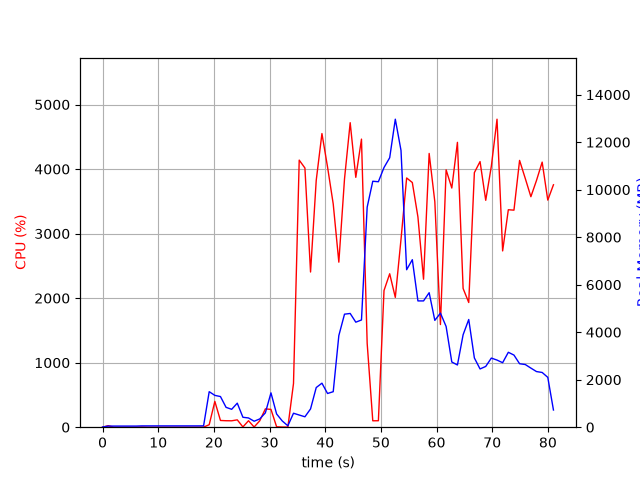

Values plotted in this chart, from the file beside it:
elapsed_time, nproc, cpu, mem_real, mem_virtual
3.933906555175781e-05, 1, 0.0, 7.668, 3185
1.006, 2, 23.8, 47.41, 231.5
2.014, 2, 0.0, 47.41, 231.5
3.021, 2, 0.0, 47.41, 231.5
4.028, 2, 0.0, 47.41, 231.5
5.035, 2, 0.0, 47.41, 231.5
6.042, 2, 0.0, 47.41, 231.5
7.049, 2, 3.0, 54.84, 241.7
8.056, 2, 0.0, 54.84, 241.7
9.063, 2, 0.0, 54.84, 241.7
10.07, 2, 0.0, 54.84, 241.7
11.08, 2, 0.0, 54.84, 241.7
12.09, 2, 0.0, 54.84, 241.7
13.1, 2, 0.0, 54.84, 241.7
14.11, 2, 0.0, 54.84, 241.7
15.12, 2, 0.0, 54.84, 241.7
16.13, 2, 0.0, 54.84, 241.7
17.14, 2, 0.0, 54.84, 241.7
18.15, 2, 1.0, 56.55, 239.3
19.16, 11, 38.5, 1495, 5938
20.17, 6, 399.9, 1340, 4542
21.18, 8, 104.3, 1290, 5227
22.19, 4, 100.3, 835.7, 3402
23.2, 3, 99.3, 753.2, 3016
24.2, 4, 113.9, 1012, 3639
25.21, 4, 4.0, 418.2, 2761
26.22, 3, 100.2, 389.1, 2470
27.23, 3, 3.0, 251.5, 2359
28.24, 3, 99.1, 347.4, 2447
29.25, 4, 283.5, 602.9, 3077
30.26, 9, 276.0, 1446, 5219
31.27, 5, 6.9, 557.8, 3199
32.28, 3, 2.0, 264.1, 2386
33.29, 2, 1.0, 59.58, 173.4
34.3, 1, 676.8, 588, 4574
35.33, 1, 4138, 512.5, 4972
36.35, 1, 4016, 438.7, 4988
37.36, 1, 2405, 769.3, 5572
38.39, 1, 3825, 1669, 6852
39.41, 1, 4550, 1853, 8388
40.42, 1, 4031, 1419, 8396
41.44, 1, 3459, 1495, 8940
42.45, 1, 2557, 3858, 10830
43.47, 1, 3847, 4758, 12878
44.49, 1, 4718, 4788, 12878
45.49, 1, 3872, 4421, 12878
46.51, 1, 4464, 4515, 14090
47.54, 1, 1299, 9264, 21940
48.54, 1, 99.2, 10355, 21940
49.55, 1, 100.2, 10334, 21940
50.56, 1, 2118, 10933, 21969
51.58, 1, 2378, 11345, 22014
52.59, 1, 2011, 12967, 28203
53.61, 1, 2911, 11652, 28275
54.63, 1, 3862, 6630, 28297
55.65, 1, 3791, 7053, 28575
56.65, 1, 3258, 5317, 28575
57.66, 1, 2293, 5316, 28575
58.67, 1, 4242, 5662, 28575
59.69, 1, 3493, 4497, 28575
... 21 more rows
